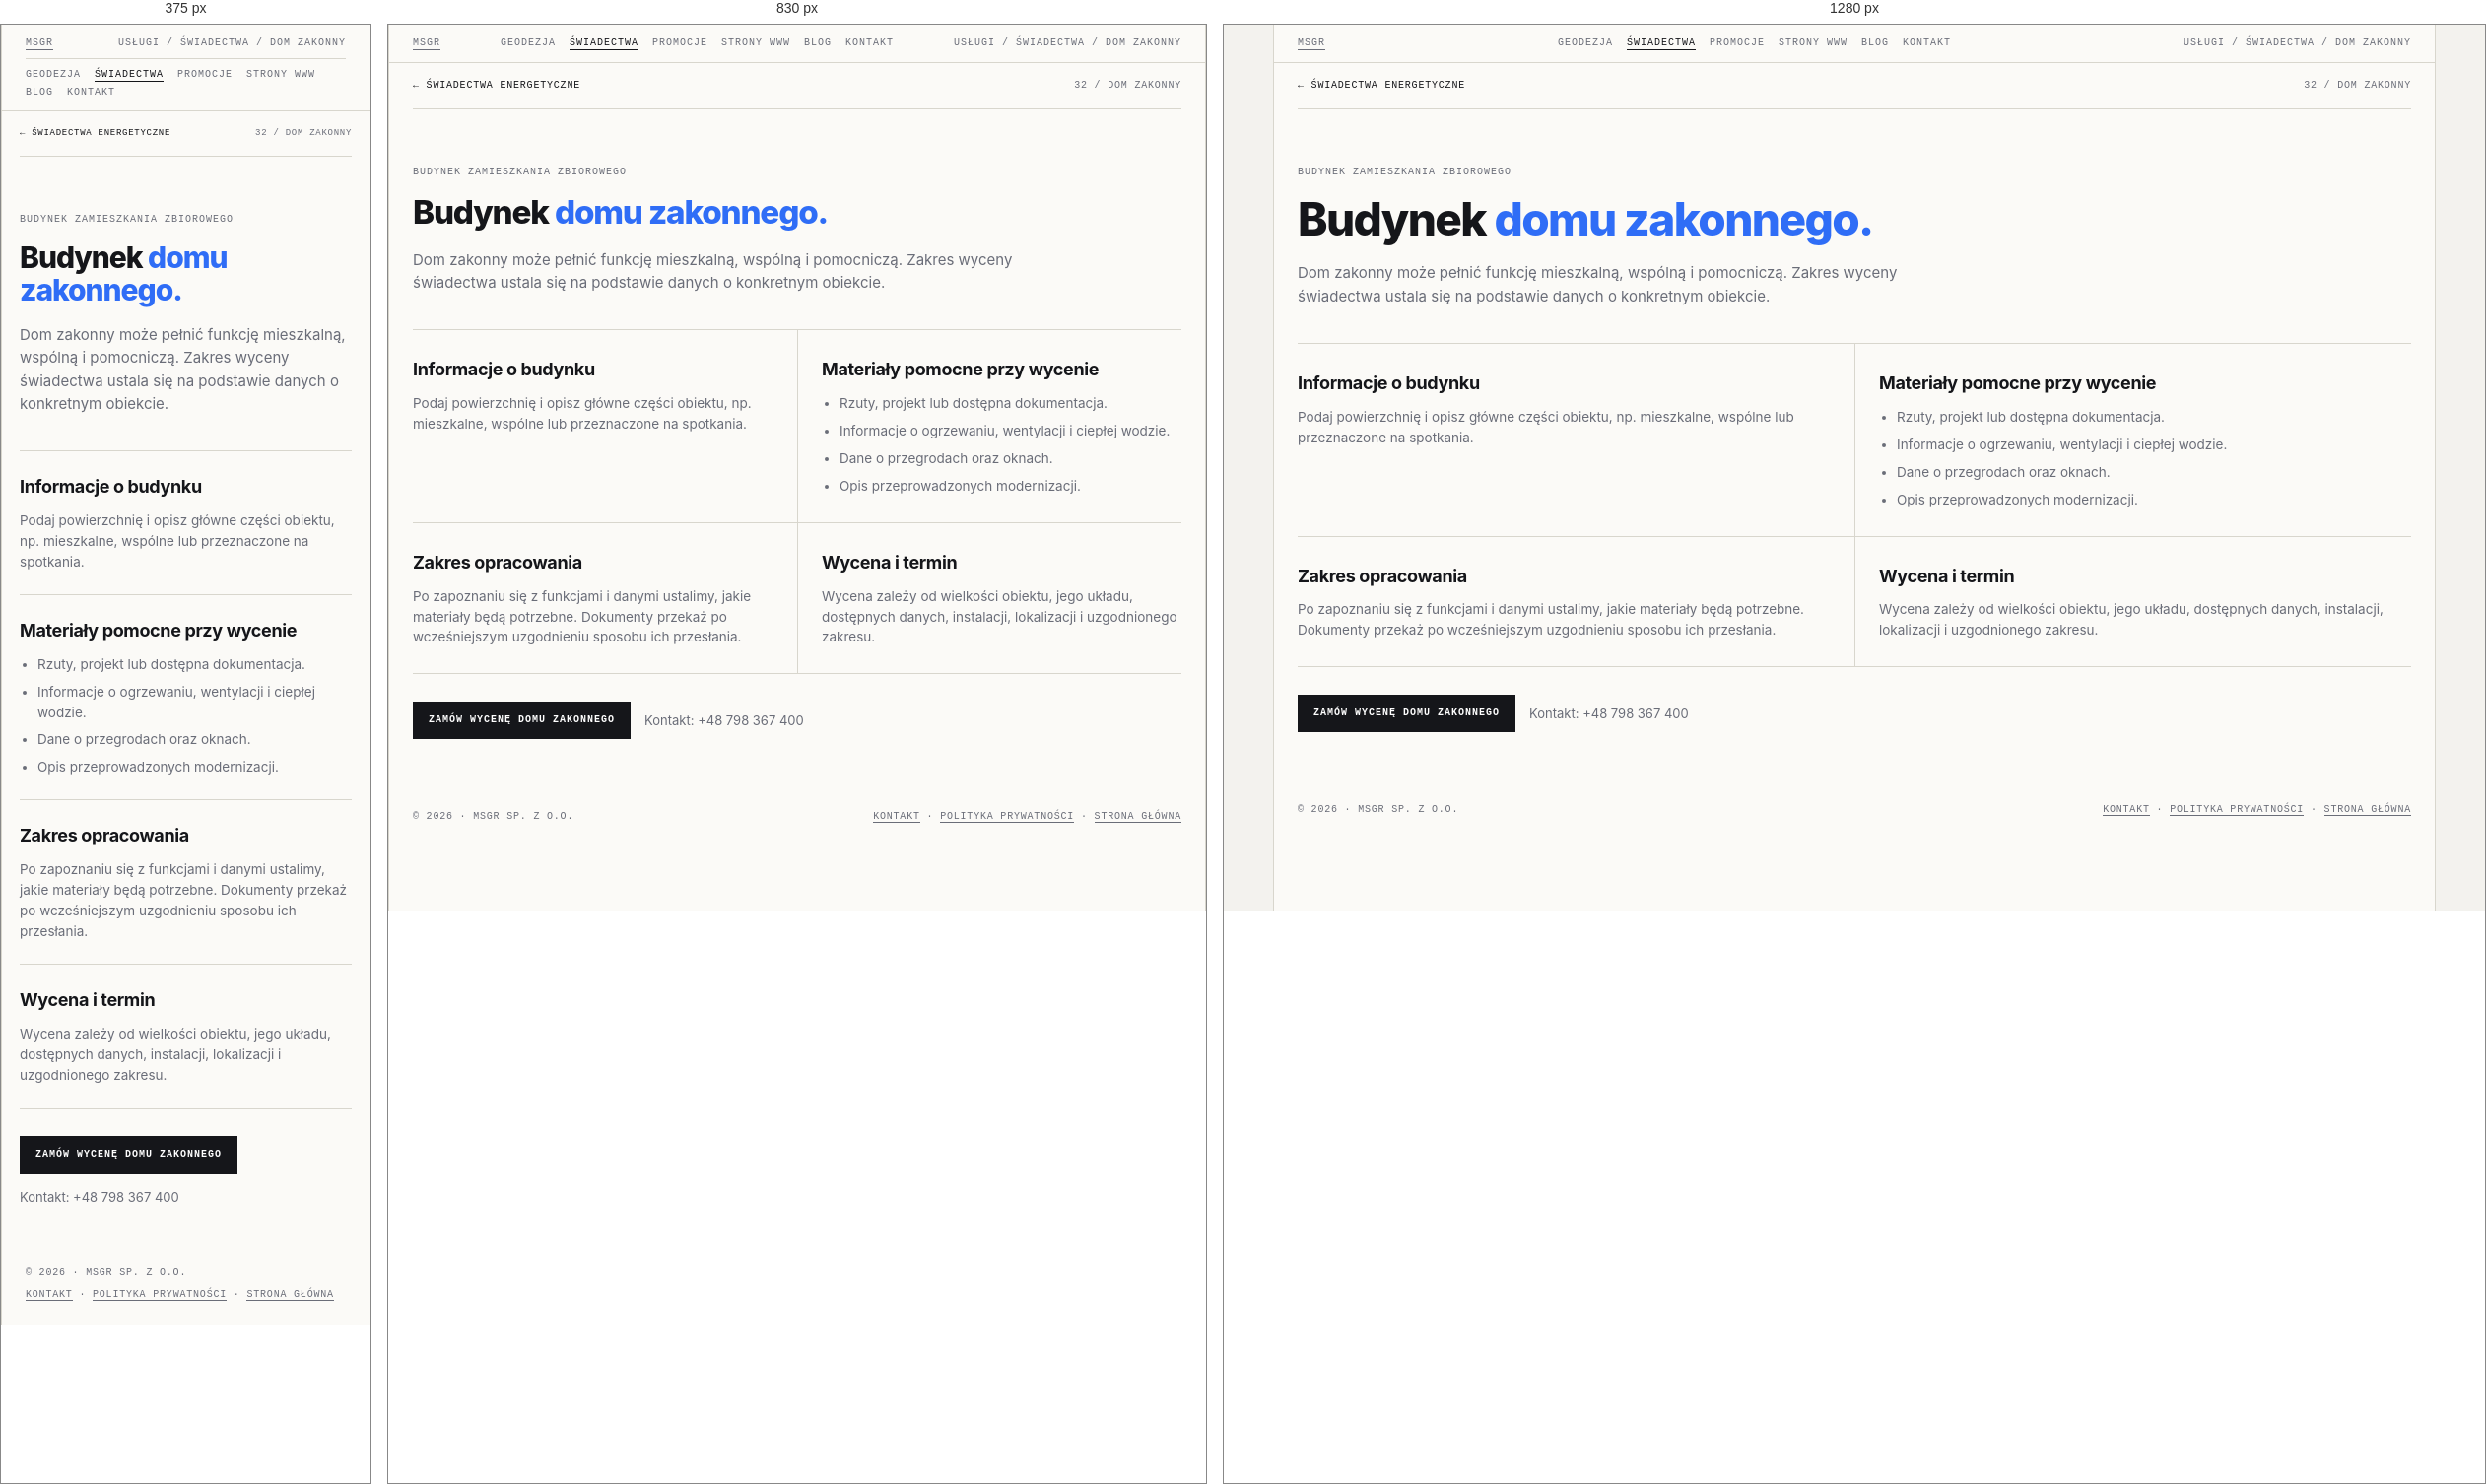
Rendered at 375 px, 830 px and 1280 px, left to right.

<!-- file: swiadectwo-domu-zakonnego.html -->
<!doctype html>
<html lang="pl">
<head>
<meta name="theme-color" content="#f3f2ee">
<link rel="canonical" href="https://geocert.pl/swiadectwo-domu-zakonnego.html">
<meta charset="utf-8"><meta name="viewport" content="width=device-width, initial-scale=1">
<meta name="description" content="Świadectwo energetyczne: Budynek domu zakonnego. Informacje o zakresie, dokumentach i indywidualnej wycenie w MSGR.">
<title>Świadectwo energetyczne — Budynek domu zakonnego | MSGR</title>
<link rel="icon" href="favicon.ico" sizes="any"><link rel="stylesheet" href="swiadectwa.css">
    <meta property="og:type" content="website">
    <meta property="og:locale" content="pl_PL">
    <meta property="og:site_name" content="MSGR">
    <meta property="og:title" content="Świadectwo energetyczne — Budynek domu zakonnego | MSGR">
    <meta property="og:description" content="Świadectwo energetyczne: Budynek domu zakonnego. Informacje o zakresie, dokumentach i indywidualnej wycenie w MSGR.">
    <meta name="twitter:card" content="summary">
    <meta name="twitter:title" content="Świadectwo energetyczne — Budynek domu zakonnego | MSGR">
    <meta name="twitter:description" content="Świadectwo energetyczne: Budynek domu zakonnego. Informacje o zakresie, dokumentach i indywidualnej wycenie w MSGR.">
</head>
<body><div class="frame">
  <div class="bar"><a href="index.html">MSGR</a><nav class="bar-nav" aria-label="Menu główne"><a href="geodezja.html">Geodezja</a><a href="swiadectwa.html" aria-current="page">Świadectwa</a><a href="promocje.html">Promocje</a><a href="msgrit.html">Strony WWW</a><a href="blog.html">Blog</a><a href="kontakt.html">Kontakt</a></nav><span>Usługi / Świadectwa / Dom zakonny</span></div>
  <main class="detail-main">
    <nav class="detail-crumb" aria-label="Nawigacja okruszkowa"><a href="swiadectwa.html">← Świadectwa energetyczne</a><span>32 / Dom zakonny</span></nav>
    <header class="detail-hero"><span class="eyebrow">Budynek zamieszkania zbiorowego</span><h1>Budynek <em>domu zakonnego.</em></h1>
      <p class="lead">Dom zakonny może pełnić funkcję mieszkalną, wspólną i pomocniczą. Zakres wyceny świadectwa ustala się na podstawie danych o konkretnym obiekcie.</p></header>
    <div class="detail-sections">
      <section class="detail-section"><h2>Informacje o budynku</h2><p>Podaj powierzchnię i opisz główne części obiektu, np. mieszkalne, wspólne lub przeznaczone na spotkania.</p></section>
      <section class="detail-section"><h2>Materiały pomocne przy wycenie</h2><ul><li>Rzuty, projekt lub dostępna dokumentacja.</li><li>Informacje o ogrzewaniu, wentylacji i ciepłej wodzie.</li><li>Dane o przegrodach oraz oknach.</li><li>Opis przeprowadzonych modernizacji.</li></ul></section>
      <section class="detail-section"><h2>Zakres opracowania</h2><p>Po zapoznaniu się z funkcjami i danymi ustalimy, jakie materiały będą potrzebne. Dokumenty przekaż po wcześniejszym uzgodnieniu sposobu ich przesłania.</p></section>
      <section class="detail-section"><h2>Wycena i termin</h2><p>Wycena zależy od wielkości obiektu, jego układu, dostępnych danych, instalacji, lokalizacji i uzgodnionego zakresu.</p></section>
    </div>
    <div class="detail-cta"><a class="btn primary" href="kontakt.html?service=swiadectwo&amp;typ=domu-zakonnego">Zamów wycenę domu zakonnego</a><p>Kontakt: <a href="tel:+48798367400">+48 798 367 400</a></p></div>
  </main>
  <footer><span>© 2026 · MSGR sp. z o.o.</span><span><a href="kontakt.html">Kontakt</a> · <a href="polityka-prywatnosci.html">Polityka prywatności</a> · <a href="index.html">Strona główna</a></span></footer>
</div></body></html>


/* @media block from swiadectwa.css */
@media (max-width:900px){
  .hero{grid-template-columns:1fr}
  .grid{grid-template-columns:1fr}
  .card{border-right:0}
  .info{grid-template-columns:1fr}
  .info > div:first-child{border-right:0;border-bottom:1px solid var(--line)}
}

/* @media block from swiadectwa.css */
@media(max-width:760px){
  .bar{flex-wrap:wrap;gap:8px}
  .bar .bar-nav{order:3;width:100%;justify-content:flex-start;padding-top:9px;border-top:1px solid var(--line)}
}

/* @media block from swiadectwa.css */
@media (max-width:760px){
  .quote{grid-template-columns:1fr;gap:24px;padding:36px 18px}
  .form-grid{grid-template-columns:1fr}
  .quote-form .full{grid-column:auto}
  .detail-main{padding:0 18px 36px}
  .detail-sections{grid-template-columns:1fr}
  .detail-section,.detail-section:nth-child(even){padding:22px 0;border-left:0}
  .detail-crumb{font-size:9px}
}